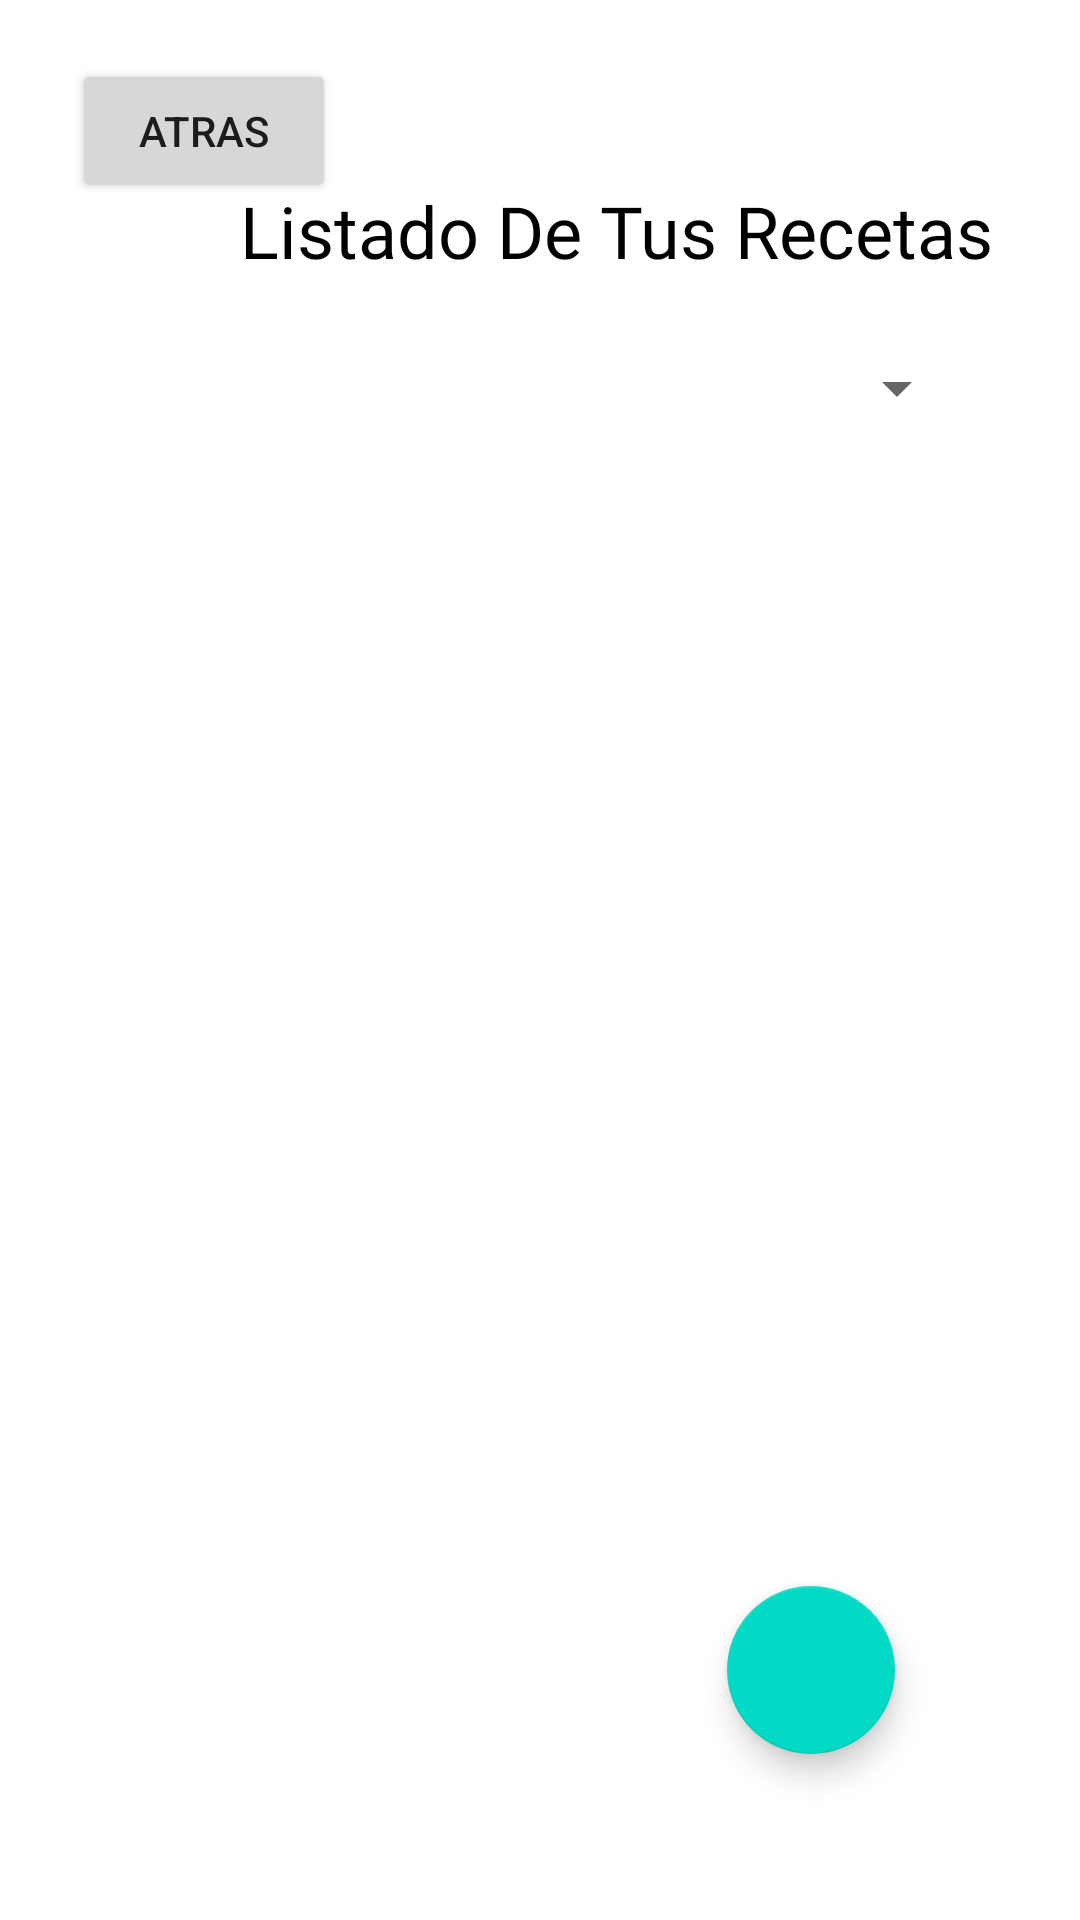

Write the Android layout XML for this screen, with the resource values it uses.
<!-- AndroidManifest.xml: application theme Theme.CeliacBite -->
<!-- res/layout/activity_menu_recetas.xml -->
<?xml version="1.0" encoding="utf-8"?>
<androidx.constraintlayout.widget.ConstraintLayout xmlns:android="http://schemas.android.com/apk/res/android"
    xmlns:app="http://schemas.android.com/apk/res-auto"
    xmlns:tools="http://schemas.android.com/tools"
    android:layout_width="match_parent"
    android:layout_height="match_parent"
    tools:context=".MenuRecetas">


    <Button
        android:id="@+id/backRecetas"
        android:layout_width="wrap_content"
        android:layout_height="wrap_content"
        android:layout_marginStart="24dp"
        android:text="Atras"
        app:layout_constraintBottom_toBottomOf="parent"
        app:layout_constraintLeft_toLeftOf="parent"
        app:layout_constraintRight_toRightOf="parent"
        app:layout_constraintStart_toStartOf="parent"
        app:layout_constraintTop_toTopOf="parent"
        app:layout_constraintVertical_bias="0.033" />

    <TextView
        android:id="@+id/TextoBuscar"
        android:layout_width="wrap_content"
        android:layout_height="wrap_content"
        android:layout_marginStart="80dp"
        android:fontFamily="@font/roboto_medium_italic"
        android:text="Listado De Tus Recetas"
        android:textColor="#000000"
        android:textSize="24sp"
        app:layout_constraintBottom_toBottomOf="parent"
        app:layout_constraintLeft_toLeftOf="parent"
        app:layout_constraintRight_toRightOf="parent"
        app:layout_constraintStart_toStartOf="parent"
        app:layout_constraintTop_toTopOf="parent"
        app:layout_constraintVertical_bias="0.1" />

    <Spinner
        android:id="@+id/sp_category2"
        android:layout_width="279dp"
        android:layout_height="27dp"
        android:layout_marginTop="12dp"
        app:layout_constraintBottom_toBottomOf="parent"
        app:layout_constraintEnd_toEndOf="parent"
        app:layout_constraintHorizontal_bias="0.545"
        app:layout_constraintStart_toStartOf="parent"
        app:layout_constraintTop_toTopOf="parent"
        app:layout_constraintVertical_bias="0.173" />

    <ListView
        android:id="@+id/lv_datos2"
        android:layout_width="267dp"
        android:layout_height="443dp"
        app:layout_constraintBottom_toTopOf="@+id/guideline11"
        app:layout_constraintEnd_toEndOf="parent"
        app:layout_constraintStart_toStartOf="parent"
        app:layout_constraintTop_toTopOf="@+id/guideline9"
        app:layout_constraintVertical_bias="0.0" />

    <com.google.android.material.floatingactionbutton.FloatingActionButton
        android:id="@+id/fab_add"
        android:layout_width="wrap_content"
        android:layout_height="wrap_content"
        android:clickable="true"
        app:layout_constraintBottom_toBottomOf="parent"
        app:layout_constraintEnd_toEndOf="parent"
        app:layout_constraintHorizontal_bias="0.797"
        app:layout_constraintStart_toStartOf="parent"
        app:layout_constraintTop_toTopOf="parent"
        app:layout_constraintVertical_bias="0.905"
        app:srcCompat="@drawable/ic_baseline_add_24" />

    <androidx.constraintlayout.widget.Guideline
        android:id="@+id/guideline9"
        android:layout_width="wrap_content"
        android:layout_height="wrap_content"
        android:orientation="horizontal"
        app:layout_constraintGuide_begin="168dp" />

    <androidx.constraintlayout.widget.Guideline
        android:id="@+id/guideline11"
        android:layout_width="wrap_content"
        android:layout_height="wrap_content"
        android:orientation="horizontal"
        app:layout_constraintEnd_toEndOf="parent"
        app:layout_constraintGuide_begin="684dp"
        app:layout_constraintStart_toStartOf="parent" />

</androidx.constraintlayout.widget.ConstraintLayout>
<!-- resources referenced by this layout -->
<resources>
  <style name="Theme.CeliacBite" parent="Theme.MaterialComponents.DayNight.DarkActionBar">
          
          <item name="colorPrimary">@color/purple_500</item>
          <item name="colorPrimaryVariant">@color/purple_700</item>
          <item name="colorOnPrimary">@color/white</item>
          
          <item name="colorSecondary">@color/teal_200</item>
          <item name="colorSecondaryVariant">@color/teal_700</item>
          <item name="colorOnSecondary">@color/black</item>
          
          <item name="android:statusBarColor" tools:targetApi="l">?attr/colorPrimaryVariant</item>
          
      </style>
  <!-- not gathered from this repository: default colours our renderer supplied (Android Studio template values) -->
  <color name="purple_500">#FF6200EE</color>
  <color name="purple_700">#FF3700B3</color>
  <color name="teal_200">#FF03DAC5</color>
  <color name="teal_700">#FF018786</color>
  <color name="black">#FF000000</color>
  <color name="white">#FFFFFFFF</color>
</resources>
